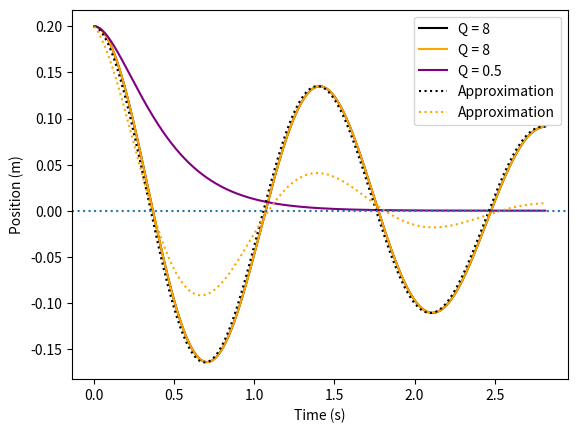

This chart was generated by the following Python code:
#damped_osc.py
#code to plot damped oscillators

#imports:
import numpy as np
import matplotlib.pyplot as plt


#constants:
A_0 = .2        
k = 2.50
m = .125
nat_freq = np.sqrt(k/m)                 #natural frequency
Q_ud = np.array([8,2])
Q_cd = np.array([1/2])
#Q_od = 

#calculate natural angular frequency
 

#underdamped constant calculations
gamma_ud = np.divide(nat_freq, Q_ud)
omega_ud = np.sqrt(nat_freq**2-np.power((gamma_ud/2),2))
P_ud = np.divide((2*np.pi),omega_ud)                            #periods (the # here makes this a comment)
phi_ud =  np.arctan2(-gamma_ud,(2*omega_ud))
A_ud = A_0*nat_freq/omega_ud                           # amplitude constant of the oscillator ('C_1' in class)

#critically damped
gamma_cd = nat_freq/Q_cd
omega_cd = 0
#P_cd = # 2pi/omega_cd will go to infinity

#overdamped
#gamma_od = 
#omega_od = 
#P_od = 
#phi_od =  

#time settings for plot
tmin = 0
tmax = 2*np.min(P_ud)
nstep = 5000

#set up time array
t = np.linspace(tmin, tmax, nstep)

### oscillator eqns ###

#underdamped
A_ud_0 = A_ud[0]*np.exp(-gamma_ud[0]*t/2)*np.cos(omega_ud[0]*t + phi_ud[0])
A_ud_1 = A_ud[1]*np.exp(-gamma_ud[1]*t/2)*np.cos(omega_ud[1]*t + phi_ud[1])
#underdamped approx
A_ud_ap_0 = A_0*np.exp(-gamma_ud[0]*t/2)*np.cos(omega_ud[0]*t)    #_ud_ap_0 means underdamped approx Q_ud[0]
A_ud_ap_1 = A_0*np.exp(-gamma_ud[1]*t/2)*np.cos(omega_ud[1]*t)
#critically-damped
x_crit = A_0*np.exp(-gamma_cd[0]*t/2)*(1+gamma_cd/(2)*t)



#plot x vs t
plt.clf()
plt.plot(t, A_ud_0, linestyle = '-', color = 'black', label = 'Q = ' + str(Q_ud[0]))
plt.plot(t, A_ud_0, linestyle = '-', color = 'orange', label = 'Q = ' + str(Q_ud[0]))
plt.plot(t, x_crit, linestyle = '-', color = 'purple', label = 'Q = ' + str(Q_cd[0]))
plt.plot(t, A_ud_ap_0,  color = 'black', label = 'Approximation', linestyle = ':')
plt.plot(t, A_ud_ap_1, color = 'orange', label = 'Approximation', linestyle = ':')
plt.axhline(y=0, linestyle = ':')
plt.xlabel('Time (s)')
plt.ylabel('Position (m)')
plt.legend()
plt.show()

#HW problem 3
# omega_0 = np.sqrt(6400/.250)
# 0.85A_0 = np.exp(gamma*t/2)
# solve for gamma gives gamma = ln(0.85)/(-5*60) to convert t into seconds
# Q = omega_0/gamma ~= 150000

# (initial E - E at 0.85A_0)/intital E
# ends up as 1-0.85**2 which equals 0.2775